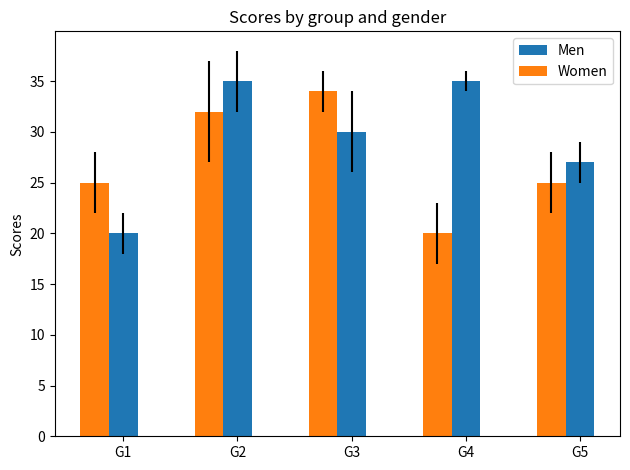

This figure's Python source: (Note: this script raises an exception after producing the figure.)
import matplotlib
import matplotlib.pyplot as plt
import numpy as np


men_means, men_std = (20, 35, 30, 35, 27), (2, 3, 4, 1, 2)
women_means, women_std = (25, 32, 34, 20, 25), (3, 5, 2, 3, 3)

ind = np.arange(len(men_means))  # the x locations for the groups
width = 0.5  # the width of the bars

fig, ax = plt.subplots()
ax.bar(2*ind - 1.5, men_means, width, yerr=men_std,
                label='Men')
ax.bar(2*ind - 2, women_means, width, yerr=women_std,
                label='Women')

# Add some text for labels, title and custom x-axis tick labels, etc.
ax.set_ylabel('Scores')
ax.set_title('Scores by group and gender')

ax.set_xticks(2*ind-1.5)
ax.set_xticklabels(('G1', 'G2', 'G3', 'G4', 'G5'))


ax.legend()




fig.tight_layout()

plt.show()



a=['a','b','c']
b=[1,2,3]

for z,x in a,b:
    print(z)
    print(x)